Photos from the image-classification dataset "data" in the GitHub repository DeepLearner7/Hand-Gesture-Recognition. Its 3 classes are: closed hand, one finger, open palm.

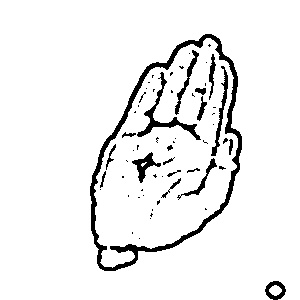
Label: open palm

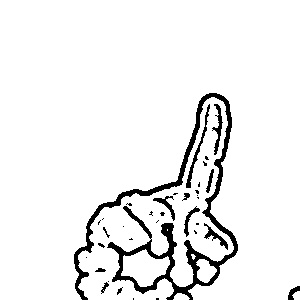
Label: one finger

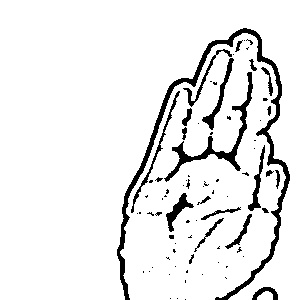
Label: open palm

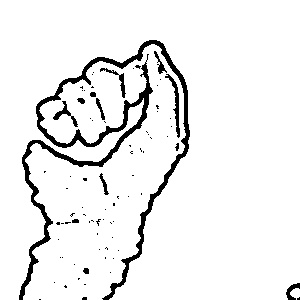
Label: closed hand

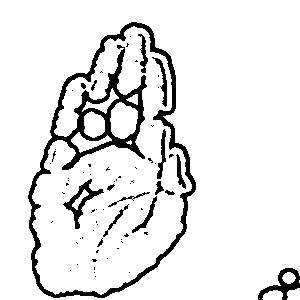
Label: open palm

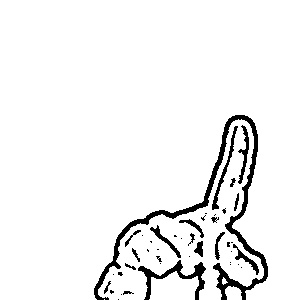
Label: one finger
